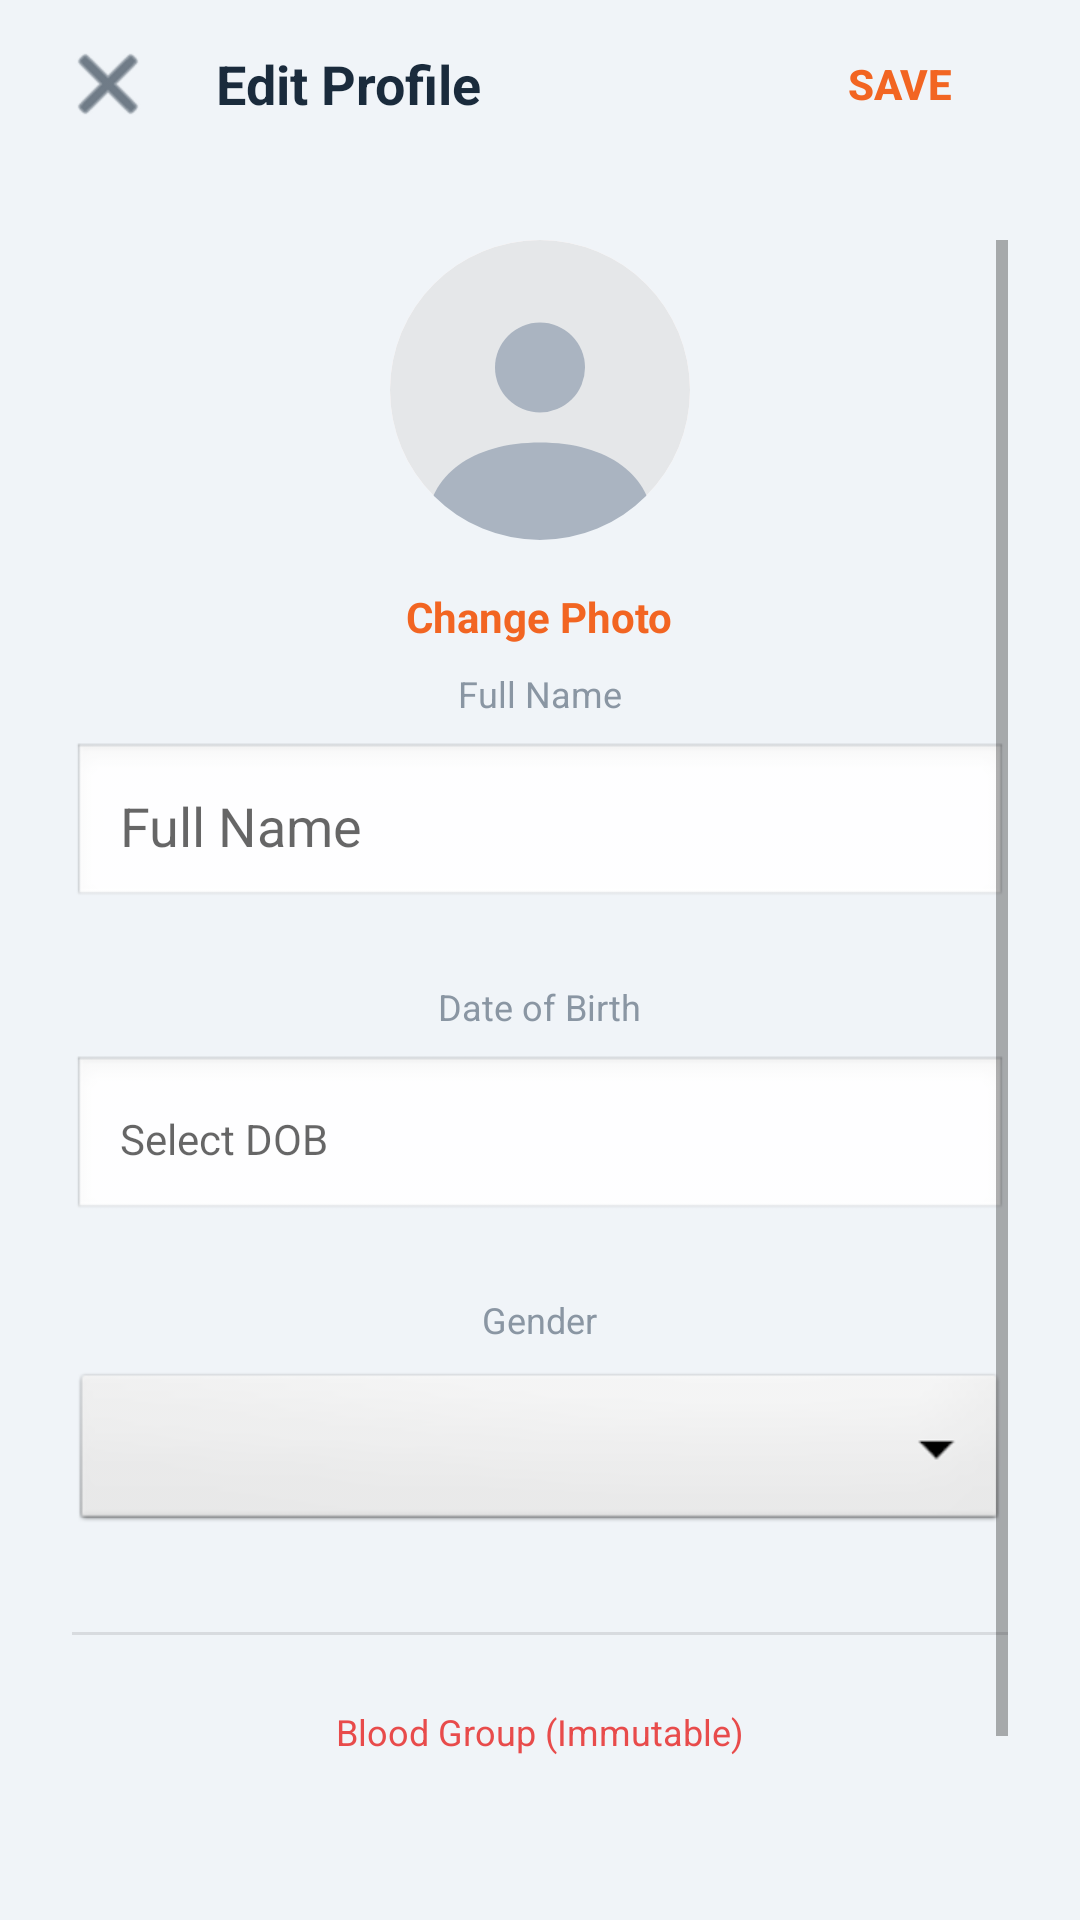

Layout XML and referenced resources for this Android screen:
<!-- AndroidManifest.xml: application theme Theme.EmergencyPatient -->
<!-- res/layout/activity_edit_profile.xml -->
<?xml version="1.0" encoding="utf-8"?>
<LinearLayout xmlns:android="http://schemas.android.com/apk/res/android"
    xmlns:app="http://schemas.android.com/apk/res-auto"
    android:layout_width="match_parent"
    android:layout_height="match_parent"
    android:orientation="vertical"
    android:background="@color/color_background">

    
    <LinearLayout
        android:layout_width="match_parent"
        android:layout_height="56dp"
        android:orientation="horizontal"
        android:gravity="center_vertical"
        android:paddingHorizontal="16dp"
        android:background="@color/color_background">

        <ImageButton
            android:id="@+id/btn_close_edit"
            android:layout_width="40dp"
            android:layout_height="40dp"
            android:src="@android:drawable/ic_menu_close_clear_cancel"
            android:background="?android:attr/selectableItemBackgroundBorderless"
            android:tint="@color/color_text_primary"/>

        <TextView
            android:layout_width="0dp"
            android:layout_height="wrap_content"
            android:layout_weight="1"
            android:text="Edit Profile"
            android:textSize="18sp"
            android:textStyle="bold"
            android:textColor="@color/color_text_primary"
            android:layout_marginStart="16dp"/>

        <Button
            android:id="@+id/btn_save_profile"
            android:layout_width="wrap_content"
            android:layout_height="wrap_content"
            android:text="Save"
            style="?android:attr/borderlessButtonStyle"
            android:textColor="@color/color_primary_orange"
            android:textStyle="bold"/>
    </LinearLayout>

    <ScrollView
        android:layout_width="match_parent"
        android:layout_height="match_parent"
        android:padding="24dp">

        <LinearLayout
            android:layout_width="match_parent"
            android:layout_height="wrap_content"
            android:orientation="vertical"
            android:gravity="center_horizontal"
            android:layout_marginBottom="24dp">

            <com.google.android.material.imageview.ShapeableImageView
                android:id="@+id/iv_edit_avatar"
                android:layout_width="100dp"
                android:layout_height="100dp"
                android:src="@drawable/ic_blank_profile"
                android:scaleType="centerCrop"
                android:background="@color/color_condition_chip_bg"
                app:shapeAppearanceOverlay="@style/CircleAppearance"/>

            <TextView
                android:id="@+id/btn_change_photo"
                android:layout_width="wrap_content"
                android:layout_height="wrap_content"
                android:layout_marginTop="8dp"
                android:text="Change Photo"
                android:textSize="14sp"
                android:textStyle="bold"
                android:textColor="@color/color_primary_orange"
                android:padding="8dp"
                android:background="?attr/selectableItemBackground"/>



            <TextView
                android:layout_width="wrap_content"
                android:layout_height="wrap_content"
                android:text="Full Name"
                android:textSize="12sp"
                android:textColor="@color/color_text_secondary"
                android:layout_marginBottom="8dp"/>

            <EditText
                android:id="@+id/et_edit_name"
                android:layout_width="match_parent"
                android:layout_height="56dp"
                android:hint="Full Name"
                android:inputType="textPersonName"
                android:background="@android:drawable/edit_text"
                android:padding="16dp"
                android:layout_marginBottom="24dp"/>

            <TextView
                android:layout_width="wrap_content"
                android:layout_height="wrap_content"
                android:text="Date of Birth"
                android:textSize="12sp"
                android:textColor="@color/color_text_secondary"
                android:layout_marginBottom="8dp"/>

            <TextView
                android:id="@+id/tv_edit_dob"
                android:layout_width="match_parent"
                android:layout_height="56dp"
                android:hint="Select DOB"
                android:gravity="center_vertical"
                android:background="@android:drawable/edit_text"
                android:padding="16dp"
                android:textColor="@color/color_text_primary"
                android:layout_marginBottom="24dp"/>

            <TextView
                android:layout_width="wrap_content"
                android:layout_height="wrap_content"
                android:text="Gender"
                android:textSize="12sp"
                android:textColor="@color/color_text_secondary"
                android:layout_marginBottom="8dp"/>

            <Spinner
                android:id="@+id/spinner_edit_gender"
                android:layout_width="match_parent"
                android:layout_height="56dp"
                android:background="@android:drawable/btn_dropdown"
                android:layout_marginBottom="32dp"/>

            
            <View
                android:layout_width="match_parent"
                android:layout_height="1dp"
                android:background="#1A000000"
                android:layout_marginBottom="24dp"/>

            <TextView
                android:layout_width="wrap_content"
                android:layout_height="wrap_content"
                android:text="Blood Group (Immutable)"
                android:textSize="12sp"
                android:textColor="@color/color_emergency_red"
                android:layout_marginBottom="8dp"/>

            <TextView
                android:id="@+id/tv_edit_blood_group"
                android:layout_width="match_parent"
                android:layout_height="56dp"
                android:gravity="center_vertical"
                android:background="@android:color/transparent"
                android:padding="16dp"
                android:text="--"
                android:textStyle="bold"
                android:textColor="@color/color_text_secondary"/>

            <TextView
                android:layout_width="match_parent"
                android:layout_height="wrap_content"
                android:text="For medical safety, your blood group can only be set during initial onboarding."
                android:textSize="12sp"
                android:textColor="@color/color_text_secondary"
                android:layout_marginTop="4dp"/>

        </LinearLayout>
    </ScrollView>
</LinearLayout>
<!-- resources referenced by this layout -->
<resources>
  <color name="color_background">#F0F4F8</color>
  <color name="color_condition_chip_bg">#FEF0EC</color>
  <color name="color_emergency_red">#E84B4B</color>
  <color name="color_primary_orange">#F26522</color>
  <color name="color_text_primary">#1A2B3C</color>
  <color name="color_text_secondary">#8A96A3</color>
  <!-- drawable ic_blank_profile (drawable) -->
  <vector xmlns:android="http://schemas.android.com/apk/res/android"
      android:width="200dp"
      android:height="200dp"
      android:viewportWidth="200"
      android:viewportHeight="200">
      
      <path
          android:fillColor="#E5E7E9"
          android:pathData="M100,100m-100,0a100,100 0,1 1,200 0a100,100 0,1 1,-200 0" />
      
      <path
          android:fillColor="#AAB4C1"
          android:pathData="M100,85m-30,0a30,30 0,1 1,60 0a30,30 0,1 1,-60 0" />
      
      <path
          android:fillColor="#AAB4C1"
          android:pathData="M100,135c-45,0 -75,22 -75,55v10h150v-10c0,-33 -30,-55 -75,-55z" />
  </vector>
  <style name="CircleAppearance">
          <item name="cornerSize">50%</item>
      </style>
  <style name="Theme.EmergencyPatient" parent="Theme.MaterialComponents.Light.NoActionBar">
          <item name="colorPrimary">@color/color_primary_orange</item>
          <item name="colorPrimaryDark">@color/color_text_primary</item>
          <item name="colorAccent">@color/color_primary_orange</item>
          <item name="android:windowBackground">@color/color_background</item>
          <item name="android:statusBarColor">@color/color_background</item>
          <item name="android:navigationBarColor">@color/color_background</item>
          <item name="android:windowLightStatusBar">true</item>
      </style>
</resources>
